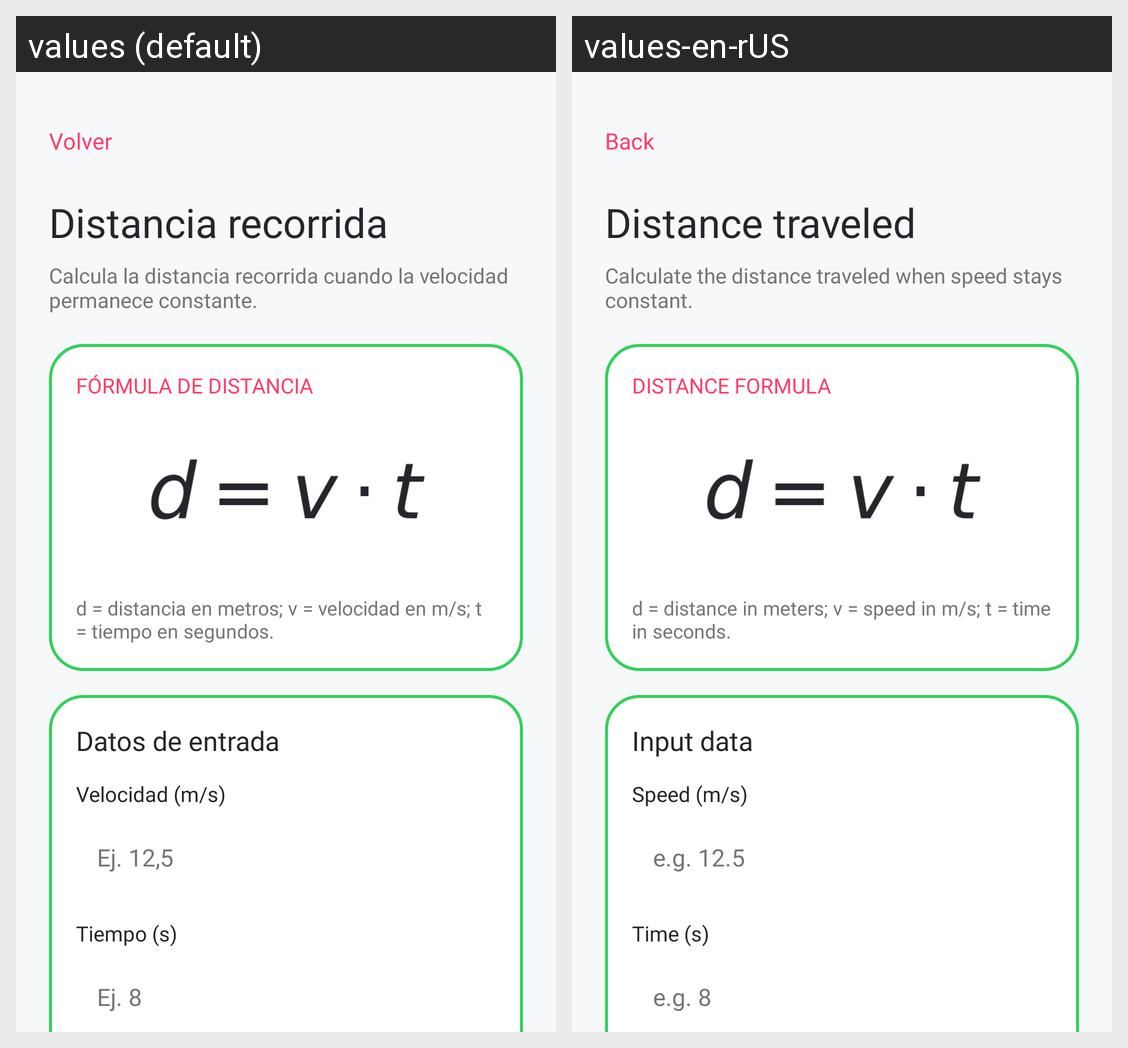

This grid shows one Android layout under two languages. Give, for every string resource on the screen, its name, the default text and each shown locale's text.
Android screen res/layout/activity_distance.xml rendered under 2 locales, left to right: values (default), values-en-rUS. Device: Nexus 5 (rendered at 1080×1920; each locale shown at half size, 540×960, under a caption strip naming it); theme Theme.Equa.
Strings drawn on this screen, with the default value and each locale's value (text and hints the layout hard-codes, and strings that could not be matched under every locale, appear in the picture but are not listed):

back
  values: Volver
  values-en-rUS: Back

formula_distance_title
  values: Distancia recorrida
  values-en-rUS: Distance traveled

distance_introduction
  values: Calcula la distancia recorrida cuando la velocidad permanece constante.
  values-en-rUS: Calculate the distance traveled when speed stays constant.

distance_formula_heading
  values: FÓRMULA DE DISTANCIA
  values-en-rUS: DISTANCE FORMULA

distance_formula_explanation
  values: d = distancia en metros; v = velocidad en m/s; t = tiempo en segundos.
  values-en-rUS: d = distance in meters; v = speed in m/s; t = time in seconds.

inputs
  values: Datos de entrada
  values-en-rUS: Input data

distance_speed_label
  values: Velocidad (m/s)
  values-en-rUS: Speed (m/s)

distance_speed_hint
  values: Ej. 12,5
  values-en-rUS: e.g. 12.5

distance_time_label
  values: Tiempo (s)
  values-en-rUS: Time (s)

distance_time_hint
  values: Ej. 8
  values-en-rUS: e.g. 8
